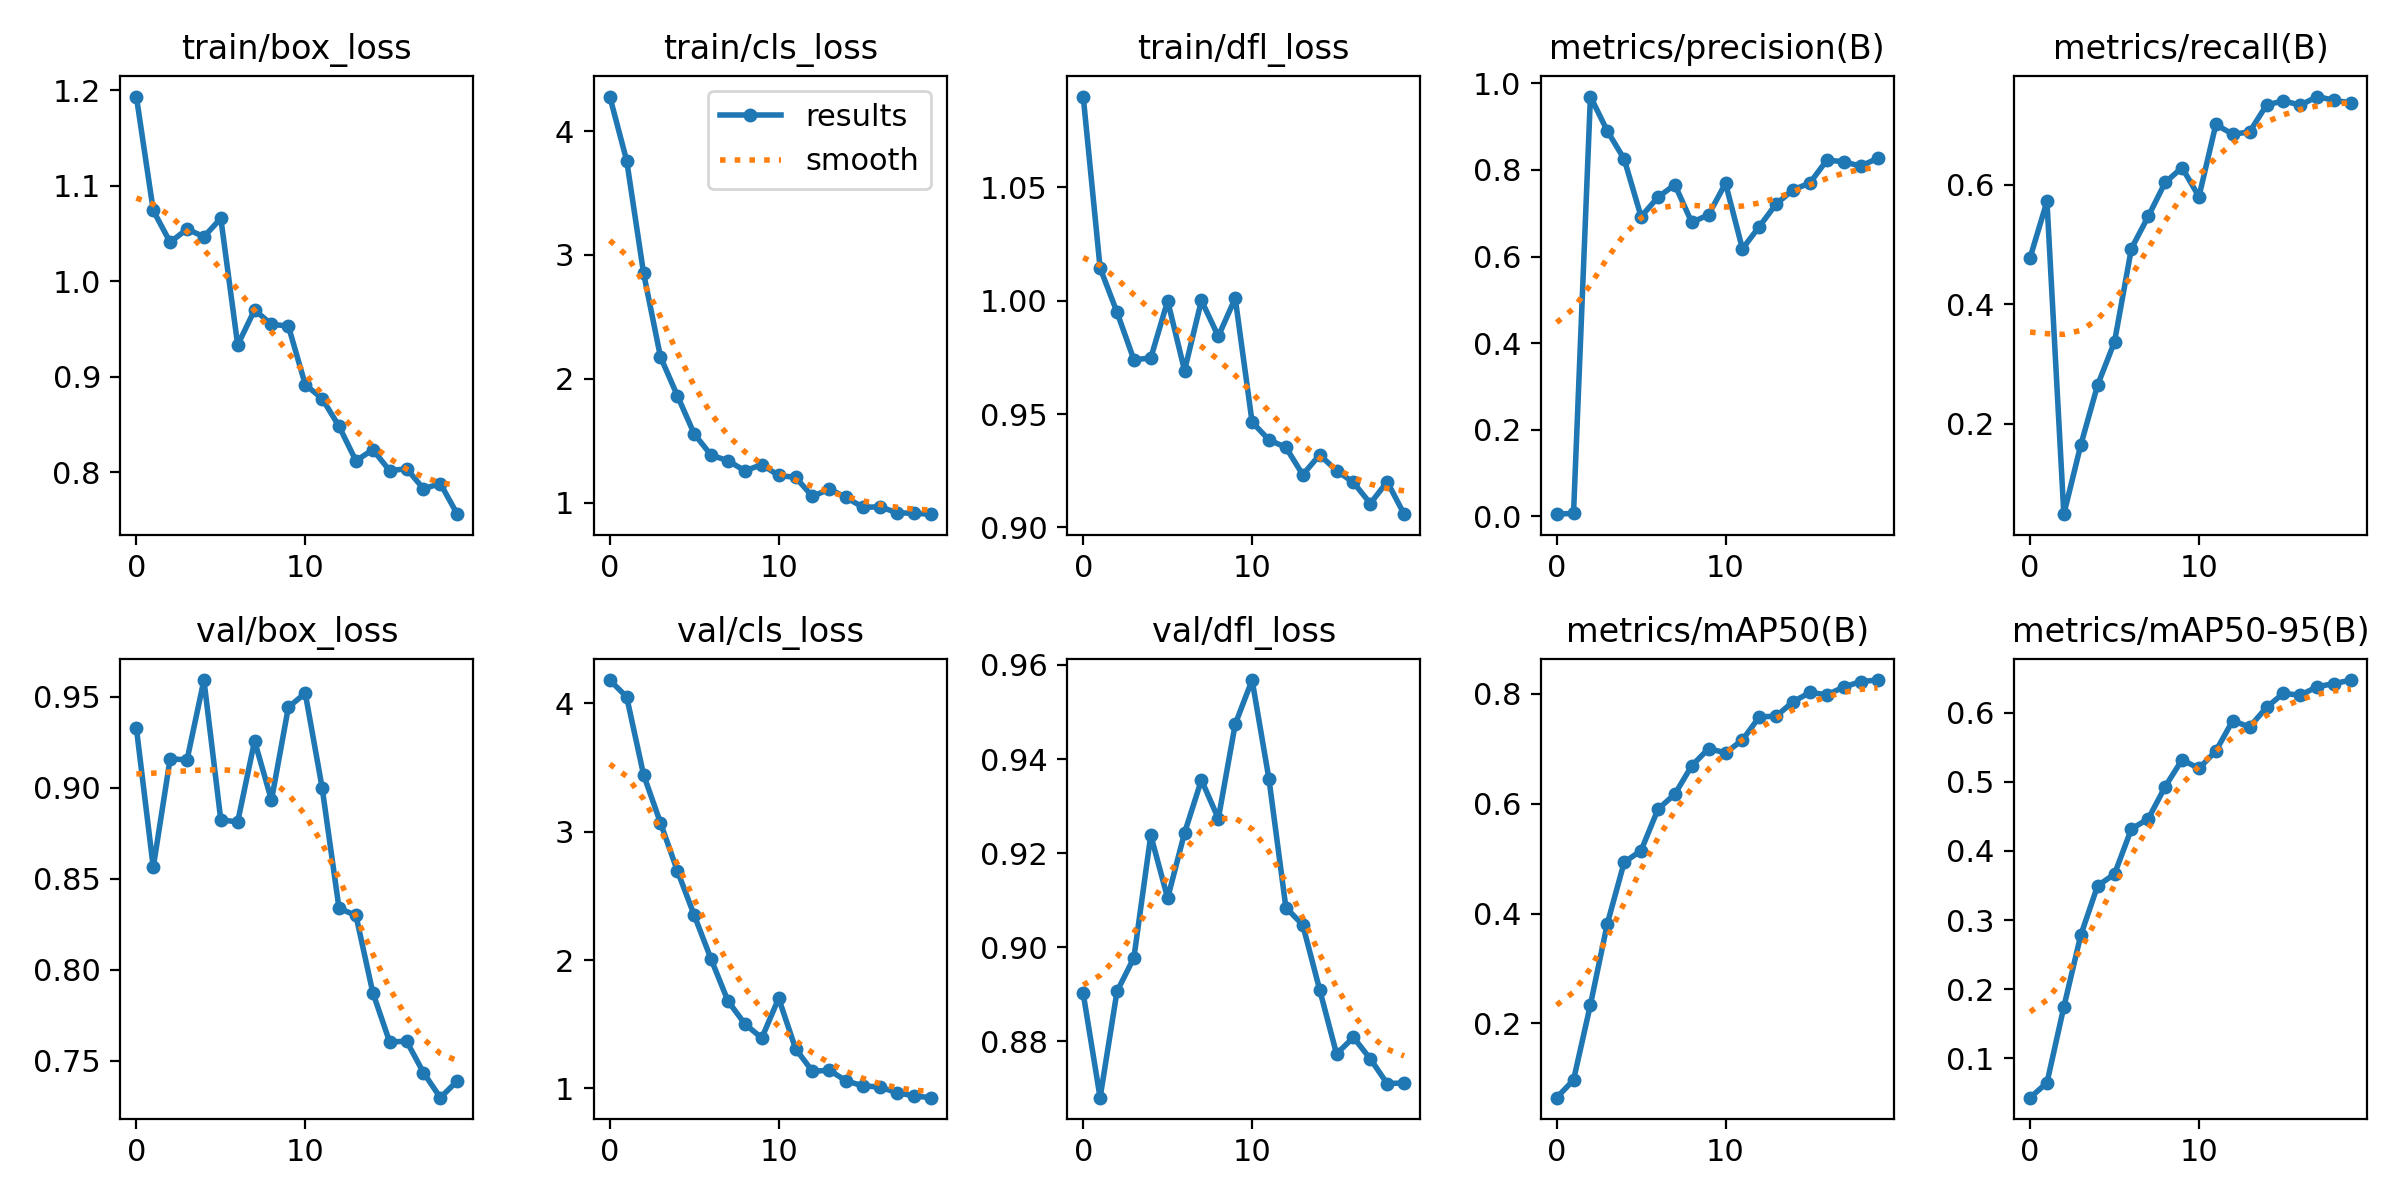

The table this chart was drawn from, first rows:
epoch, train/box_loss, train/cls_loss, train/dfl_loss, metrics/precision(B), metrics/recall(B), metrics/mAP50(B), metrics/mAP50-95(B), val/box_loss, val/cls_loss, val/dfl_loss, lr/pg0, lr/pg1, lr/pg2
0, 1.193, 4.278, 1.09, 0.0049, 0.4777, 0.06476, 0.04319, 0.9329, 4.181, 0.8902, 8.75e-05, 8.75e-05, 8.75e-05
1, 1.074, 3.761, 1.014, 0.00678, 0.5723, 0.09692, 0.06471, 0.8563, 4.05, 0.868, 0.0001723, 0.0001723, 0.0001723
2, 1.041, 2.853, 0.995, 0.9696, 0.04811, 0.2339, 0.1744, 0.916, 3.444, 0.8906, 0.0002478, 0.0002478, 0.0002478
3, 1.054, 2.178, 0.974, 0.8902, 0.1637, 0.3815, 0.278, 0.9153, 3.069, 0.8978, 0.000314, 0.000314, 0.000314
4, 1.046, 1.864, 0.9747, 0.8251, 0.2646, 0.4934, 0.3496, 0.9592, 2.696, 0.9238, 0.0003709, 0.0003709, 0.0003709
5, 1.066, 1.556, 0.9999, 0.6922, 0.3369, 0.5148, 0.3666, 0.8823, 2.349, 0.9105, 0.0004186, 0.0004186, 0.0004186
6, 0.933, 1.384, 0.9692, 0.737, 0.4933, 0.59, 0.4318, 0.8813, 2.007, 0.9243, 0.0004394, 0.0004394, 0.0004394
7, 0.9697, 1.339, 1, 0.7661, 0.5474, 0.6175, 0.4465, 0.9257, 1.68, 0.9356, 0.0004394, 0.0004394, 0.0004394
8, 0.9546, 1.258, 0.9843, 0.6788, 0.604, 0.6692, 0.493, 0.8932, 1.502, 0.9273, 0.0004084, 0.0004084, 0.0004084
9, 0.9529, 1.308, 1.001, 0.6967, 0.6289, 0.7004, 0.5319, 0.9443, 1.393, 0.9474, 0.0003775, 0.0003775, 0.0003775
10, 0.8915, 1.22, 0.9465, 0.7694, 0.5802, 0.6927, 0.5193, 0.952, 1.702, 0.9568, 0.0003466, 0.0003466, 0.0003466
11, 0.8769, 1.205, 0.9386, 0.6179, 0.7013, 0.716, 0.5445, 0.9, 1.31, 0.9357, 0.0003156, 0.0003156, 0.0003156
12, 0.8479, 1.051, 0.9353, 0.6693, 0.6848, 0.7581, 0.5883, 0.8338, 1.133, 0.9084, 0.0002847, 0.0002847, 0.0002847
13, 0.8117, 1.11, 0.9233, 0.7216, 0.6888, 0.7595, 0.5793, 0.8299, 1.142, 0.9047, 0.0002538, 0.0002538, 0.0002538
14, 0.8234, 1.043, 0.932, 0.7541, 0.7337, 0.7858, 0.6076, 0.7875, 1.058, 0.891, 0.0002228, 0.0002228, 0.0002228
15, 0.8014, 0.9624, 0.9251, 0.7702, 0.741, 0.8026, 0.628, 0.7604, 1.02, 0.8773, 0.0001919, 0.0001919, 0.0001919
16, 0.8034, 0.968, 0.9198, 0.8227, 0.7335, 0.7984, 0.6251, 0.7609, 1.01, 0.8809, 0.0001609, 0.0001609, 0.0001609
17, 0.7825, 0.9195, 0.9106, 0.8191, 0.748, 0.8124, 0.6376, 0.7436, 0.9668, 0.8763, 0.00013, 0.00013, 0.00013
18, 0.7879, 0.9148, 0.9202, 0.8087, 0.7417, 0.8225, 0.642, 0.7298, 0.9418, 0.871, 9.9063e-05, 9.9063e-05, 9.9063e-05
19, 0.7559, 0.9079, 0.9059, 0.827, 0.7375, 0.8252, 0.6472, 0.739, 0.9279, 0.8712, 6.8125e-05, 6.8125e-05, 6.8125e-05
